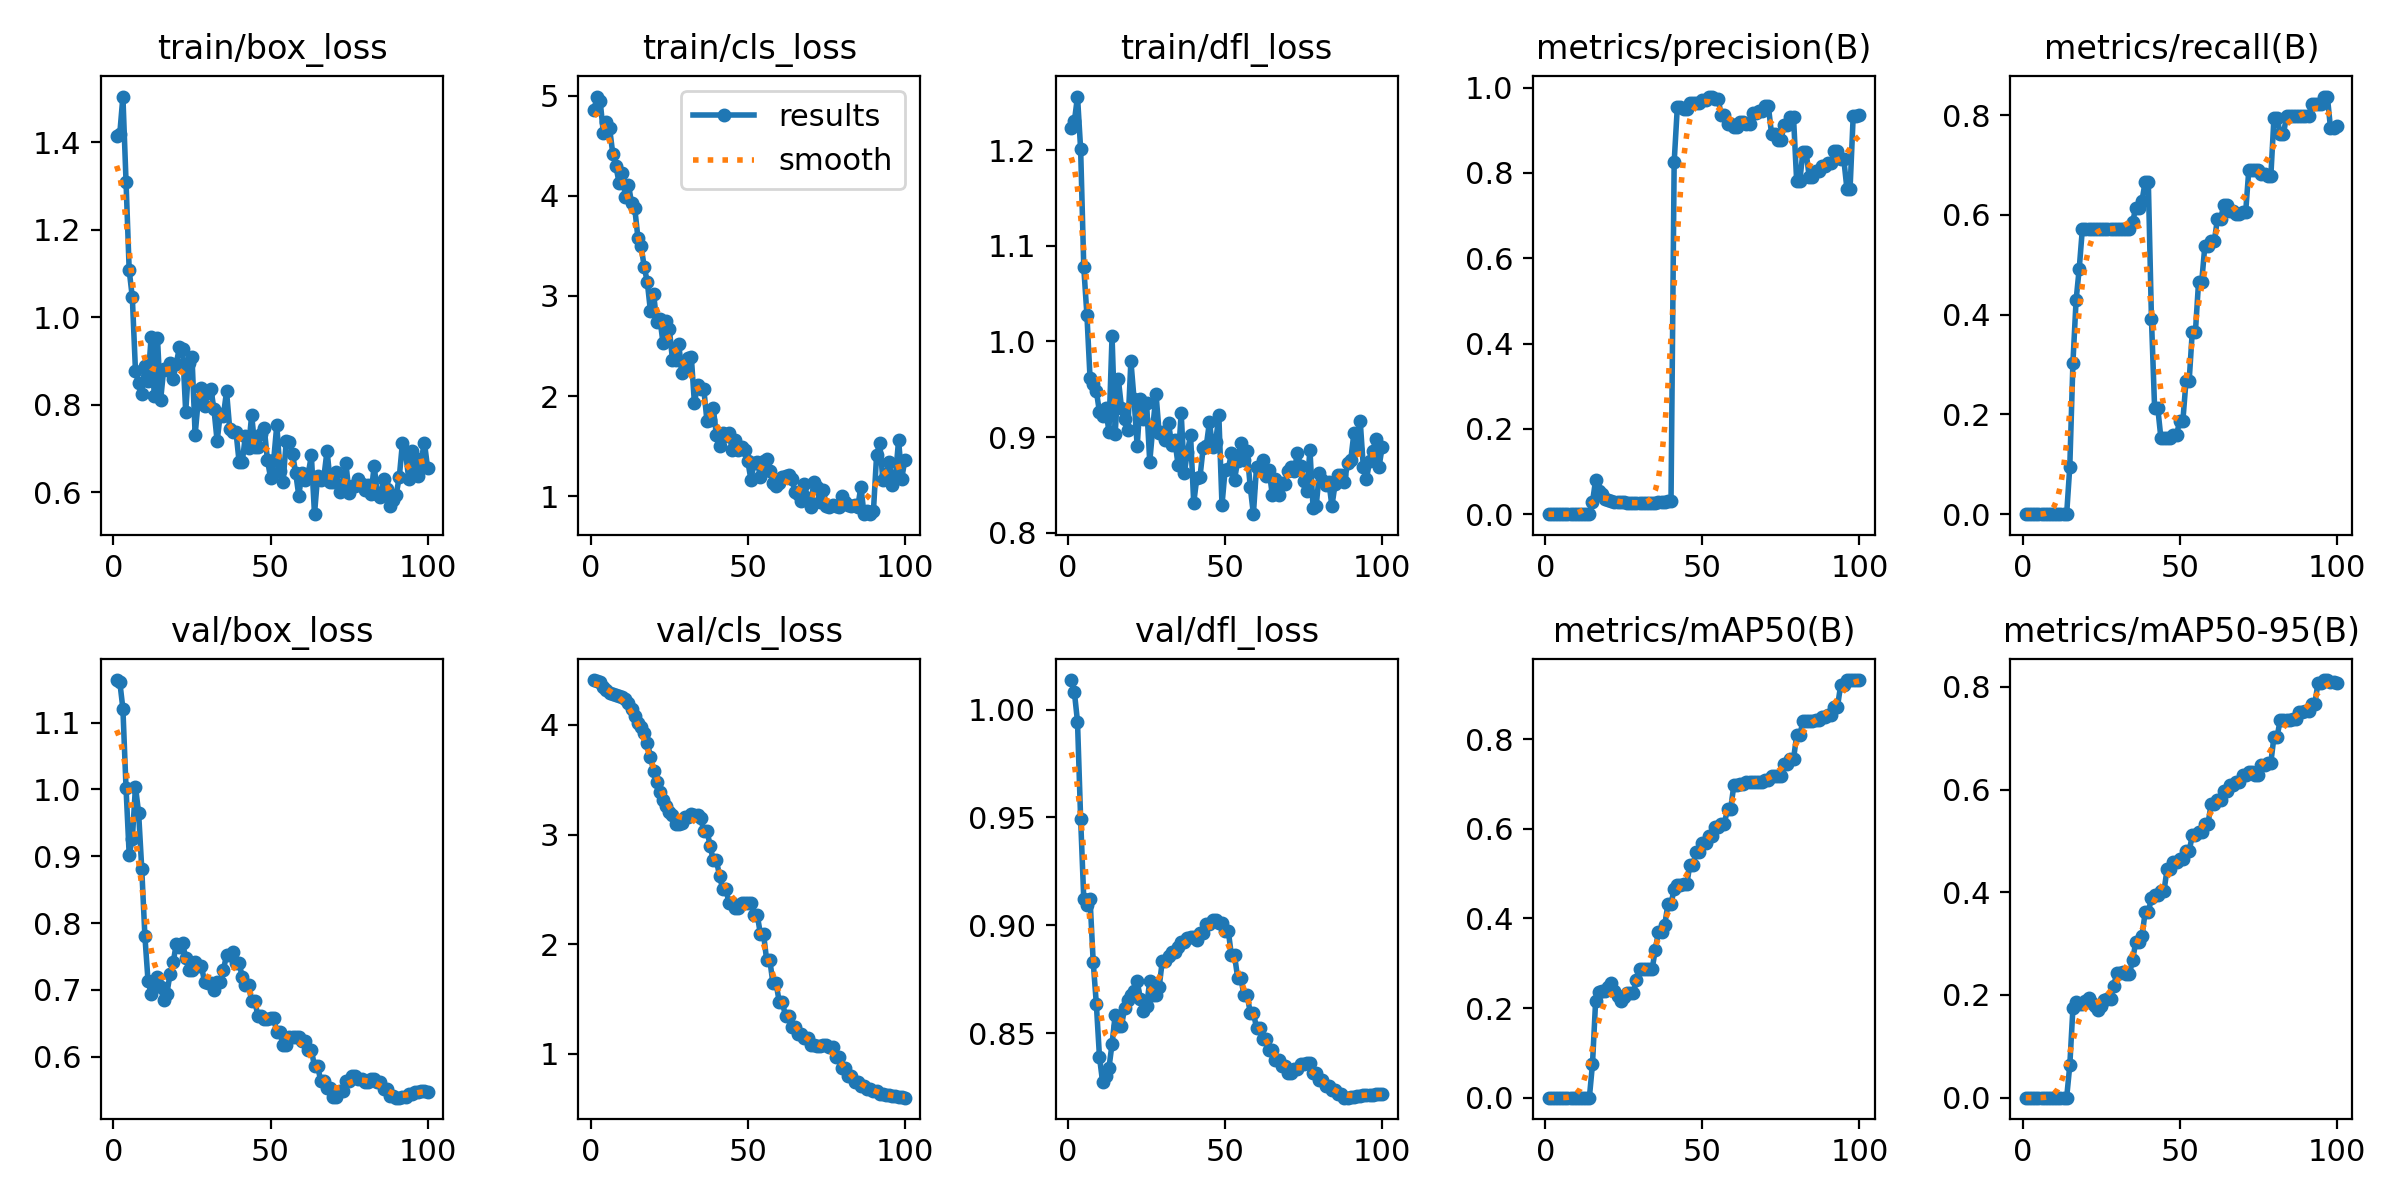

Source data for this figure (header and first rows):
epoch, time, train/box_loss, train/cls_loss, train/dfl_loss, metrics/precision(B), metrics/recall(B), metrics/mAP50(B), metrics/mAP50-95(B), val/box_loss, val/cls_loss, val/dfl_loss, lr/pg0, lr/pg1, lr/pg2
1, 1.094, 1.414, 4.854, 1.223, 0, 0, 0, 0, 1.164, 4.41, 1.014, 5e-06, 5e-06, 5e-06
2, 1.493, 1.419, 4.99, 1.23, 0, 0, 0, 0, 1.161, 4.4, 1.008, 1.48515e-05, 1.48515e-05, 1.48515e-05
3, 1.909, 1.504, 4.943, 1.256, 0, 0, 0, 0, 1.121, 4.393, 0.9944, 2.4505e-05, 2.4505e-05, 2.4505e-05
4, 2.327, 1.309, 4.628, 1.201, 0, 0, 0, 0, 1.002, 4.35, 0.9493, 3.39605e-05, 3.39605e-05, 3.39605e-05
5, 2.733, 1.107, 4.734, 1.078, 0, 0, 0, 0, 0.9025, 4.32, 0.9122, 4.3218e-05, 4.3218e-05, 4.3218e-05
6, 3.167, 1.045, 4.672, 1.028, 0, 0, 0, 0, 0.9258, 4.294, 0.9092, 5.22775e-05, 5.22775e-05, 5.22775e-05
7, 3.564, 0.8775, 4.421, 0.9612, 0, 0, 0, 0, 1.004, 4.284, 0.9121, 6.1139e-05, 6.1139e-05, 6.1139e-05
8, 4.004, 0.8483, 4.294, 0.9552, 0, 0, 0, 0, 0.9652, 4.275, 0.8831, 6.98025e-05, 6.98025e-05, 6.98025e-05
9, 4.58, 0.824, 4.132, 0.9483, 0, 0, 0, 0, 0.8815, 4.268, 0.8636, 7.8268e-05, 7.8268e-05, 7.8268e-05
10, 4.997, 0.8879, 4.227, 0.9258, 0, 0, 0, 0, 0.7808, 4.257, 0.839, 8.65355e-05, 8.65355e-05, 8.65355e-05
11, 5.46, 0.8549, 3.984, 0.9217, 0, 0, 0, 0, 0.7134, 4.236, 0.8273, 9.4605e-05, 9.4605e-05, 9.4605e-05
12, 5.863, 0.9556, 4.111, 0.9305, 0, 0, 0, 0, 0.6946, 4.198, 0.83, 0.0001025, 0.0001025, 0.0001025
13, 6.339, 0.8185, 3.923, 0.9054, 0, 0, 0, 0, 0.7081, 4.145, 0.8338, 0.0001101, 0.0001101, 0.0001101
14, 6.722, 0.9527, 3.876, 1.006, 0, 0, 0, 0, 0.7188, 4.084, 0.8451, 0.0001176, 0.0001176, 0.0001176
15, 7.159, 0.8098, 3.583, 0.9036, 0.02839, 0.09524, 0.07496, 0.06293, 0.7041, 4.018, 0.8586, 0.0001249, 0.0001249, 0.0001249
16, 7.636, 0.8813, 3.5, 0.9607, 0.08058, 0.3036, 0.2164, 0.1746, 0.6846, 3.985, 0.8533, 0.000132, 0.000132, 0.000132
17, 8.184, 0.878, 3.293, 0.9307, 0.05362, 0.4286, 0.2356, 0.1862, 0.6946, 3.925, 0.8533, 0.0001389, 0.0001389, 0.0001389
18, 8.628, 0.8959, 3.137, 0.9188, 0.04662, 0.4921, 0.2377, 0.1823, 0.7237, 3.84, 0.8619, 0.0001455, 0.0001455, 0.0001455
19, 9.026, 0.8589, 2.848, 0.9068, 0.03655, 0.5714, 0.238, 0.1817, 0.7412, 3.71, 0.8656, 0.000152, 0.000152, 0.000152
20, 9.475, 0.8933, 3.022, 0.9796, 0.0324, 0.5714, 0.2479, 0.1875, 0.7688, 3.583, 0.8677, 0.0001583, 0.0001583, 0.0001583
21, 9.894, 0.9313, 2.737, 0.9398, 0.03077, 0.5714, 0.2558, 0.1949, 0.7649, 3.48, 0.8696, 0.0001644, 0.0001644, 0.0001644
22, 10.36, 0.9281, 2.774, 0.8906, 0.02915, 0.5714, 0.2378, 0.1849, 0.77, 3.393, 0.8742, 0.0001703, 0.0001703, 0.0001703
23, 10.8, 0.7828, 2.531, 0.9397, 0.02803, 0.5714, 0.2275, 0.1781, 0.7476, 3.314, 0.8659, 0.000176, 0.000176, 0.000176
24, 11.22, 0.8957, 2.754, 0.9194, 0.02785, 0.5714, 0.2166, 0.1698, 0.7305, 3.26, 0.8604, 0.0001815, 0.0001815, 0.0001815
25, 11.65, 0.909, 2.675, 0.9351, 0.02761, 0.5714, 0.2235, 0.1784, 0.73, 3.209, 0.8628, 0.0001868, 0.0001868, 0.0001868
26, 12.06, 0.7309, 2.364, 0.8741, 0.02736, 0.5714, 0.2332, 0.191, 0.7414, 3.176, 0.8741, 0.0001919, 0.0001919, 0.0001919
27, 12.49, 0.8111, 2.361, 0.9105, 0.02601, 0.5714, 0.2337, 0.1921, 0.7355, 3.098, 0.8677, 0.0001968, 0.0001968, 0.0001968
28, 12.89, 0.8376, 2.523, 0.945, 0.02601, 0.5714, 0.2337, 0.1921, 0.7355, 3.098, 0.8677, 0.0002015, 0.0002015, 0.0002015
29, 13.34, 0.7976, 2.23, 0.904, 0.02669, 0.5714, 0.262, 0.218, 0.7122, 3.101, 0.8714, 0.000206, 0.000206, 0.000206
30, 13.81, 0.8275, 2.295, 0.9055, 0.02692, 0.5714, 0.2866, 0.2435, 0.71, 3.162, 0.8837, 0.0002103, 0.0002103, 0.0002103
31, 14.27, 0.8365, 2.377, 0.8965, 0.02692, 0.5714, 0.2866, 0.2435, 0.71, 3.162, 0.8837, 0.0002144, 0.0002144, 0.0002144
32, 14.78, 0.7888, 2.395, 0.9142, 0.02519, 0.5714, 0.2872, 0.2452, 0.7006, 3.189, 0.886, 0.0002183, 0.0002183, 0.0002183
33, 15.21, 0.7163, 1.927, 0.8914, 0.0263, 0.5714, 0.2872, 0.241, 0.7117, 3.182, 0.8878, 0.000222, 0.000222, 0.000222
34, 15.69, 0.7786, 2.111, 0.8966, 0.0263, 0.5714, 0.2872, 0.241, 0.7117, 3.182, 0.8878, 0.0002256, 0.0002256, 0.0002256
35, 16.11, 0.7747, 2.074, 0.8712, 0.02702, 0.5857, 0.3301, 0.2684, 0.7302, 3.149, 0.89, 0.0002289, 0.0002289, 0.0002289
36, 16.55, 0.8302, 2.067, 0.9252, 0.02963, 0.6143, 0.3702, 0.3027, 0.7523, 3.033, 0.8922, 0.000232, 0.000232, 0.000232
37, 16.95, 0.7447, 1.747, 0.8624, 0.02963, 0.6143, 0.3702, 0.3027, 0.7523, 3.033, 0.8922, 0.0002349, 0.0002349, 0.0002349
38, 17.39, 0.7371, 1.764, 0.8844, 0.02873, 0.6286, 0.385, 0.3152, 0.7561, 2.9, 0.8941, 0.0002376, 0.0002376, 0.0002376
39, 17.83, 0.738, 1.882, 0.9017, 0.031, 0.6667, 0.4315, 0.3612, 0.7398, 2.764, 0.8947, 0.0002402, 0.0002402, 0.0002402
40, 18.3, 0.6687, 1.608, 0.8309, 0.031, 0.6667, 0.4315, 0.3612, 0.7398, 2.764, 0.8947, 0.0002425, 0.0002425, 0.0002425
41, 18.71, 0.6684, 1.507, 0.8574, 0.8252, 0.391, 0.4666, 0.3895, 0.7197, 2.624, 0.8931, 0.0002446, 0.0002446, 0.0002446
42, 19.16, 0.729, 1.63, 0.8583, 0.9536, 0.2135, 0.4736, 0.3955, 0.7073, 2.503, 0.8967, 0.0002466, 0.0002466, 0.0002466
43, 19.55, 0.7017, 1.6, 0.8884, 0.9536, 0.2135, 0.4736, 0.3955, 0.7073, 2.503, 0.8967, 0.0002483, 0.0002483, 0.0002483
44, 19.98, 0.7758, 1.63, 0.8907, 0.9499, 0.153, 0.4758, 0.4031, 0.6829, 2.379, 0.9008, 0.0002498, 0.0002498, 0.0002498
45, 20.38, 0.7025, 1.465, 0.9154, 0.9499, 0.153, 0.4758, 0.4031, 0.6829, 2.379, 0.9008, 0.0002512, 0.0002512, 0.0002512
46, 20.82, 0.7037, 1.563, 0.89, 0.9631, 0.1521, 0.5193, 0.4459, 0.6613, 2.334, 0.9026, 0.0002523, 0.0002523, 0.0002523
47, 21.2, 0.7317, 1.461, 0.8951, 0.9631, 0.1521, 0.5193, 0.4459, 0.6613, 2.334, 0.9026, 0.0002532, 0.0002532, 0.0002532
48, 21.74, 0.7461, 1.49, 0.9225, 0.9647, 0.1595, 0.5484, 0.4591, 0.6568, 2.375, 0.9011, 0.000254, 0.000254, 0.000254
49, 22.2, 0.6743, 1.464, 0.8288, 0.9647, 0.1595, 0.5484, 0.4591, 0.6568, 2.375, 0.9011, 0.0002545, 0.0002545, 0.0002545
50, 22.67, 0.6329, 1.348, 0.8657, 0.9708, 0.1872, 0.5686, 0.4647, 0.6577, 2.375, 0.8976, 0.0002549, 0.0002549, 0.0002549
51, 23.09, 0.6724, 1.164, 0.8664, 0.9708, 0.1872, 0.5686, 0.4647, 0.6577, 2.375, 0.8976, 0.0002525, 0.0002525, 0.0002525
52, 23.58, 0.7534, 1.337, 0.8828, 0.9792, 0.2671, 0.5848, 0.48, 0.637, 2.265, 0.8861, 0.0002476, 0.0002476, 0.0002476
53, 23.98, 0.6485, 1.345, 0.8555, 0.9792, 0.2671, 0.5848, 0.48, 0.637, 2.265, 0.8861, 0.0002426, 0.0002426, 0.0002426
54, 24.42, 0.624, 1.193, 0.8752, 0.974, 0.3662, 0.6037, 0.5105, 0.6173, 2.094, 0.8756, 0.0002377, 0.0002377, 0.0002377
55, 24.91, 0.7157, 1.352, 0.8939, 0.974, 0.3662, 0.6037, 0.5105, 0.6173, 2.094, 0.8756, 0.0002327, 0.0002327, 0.0002327
56, 25.36, 0.7151, 1.373, 0.8756, 0.9354, 0.4658, 0.6116, 0.5169, 0.6304, 1.853, 0.8677, 0.0002278, 0.0002278, 0.0002278
57, 25.78, 0.6876, 1.254, 0.8849, 0.9354, 0.4658, 0.6116, 0.5169, 0.6304, 1.853, 0.8677, 0.0002228, 0.0002228, 0.0002228
58, 26.21, 0.6436, 1.133, 0.8477, 0.9153, 0.538, 0.645, 0.5337, 0.6301, 1.644, 0.8596, 0.0002179, 0.0002179, 0.0002179
59, 26.63, 0.5918, 1.106, 0.8192, 0.9153, 0.538, 0.645, 0.5337, 0.6301, 1.644, 0.8596, 0.0002129, 0.0002129, 0.0002129
60, 27.09, 0.643, 1.13, 0.8691, 0.9076, 0.5469, 0.6969, 0.5716, 0.6236, 1.474, 0.8525, 0.000208, 0.000208, 0.000208
... 40 more rows
